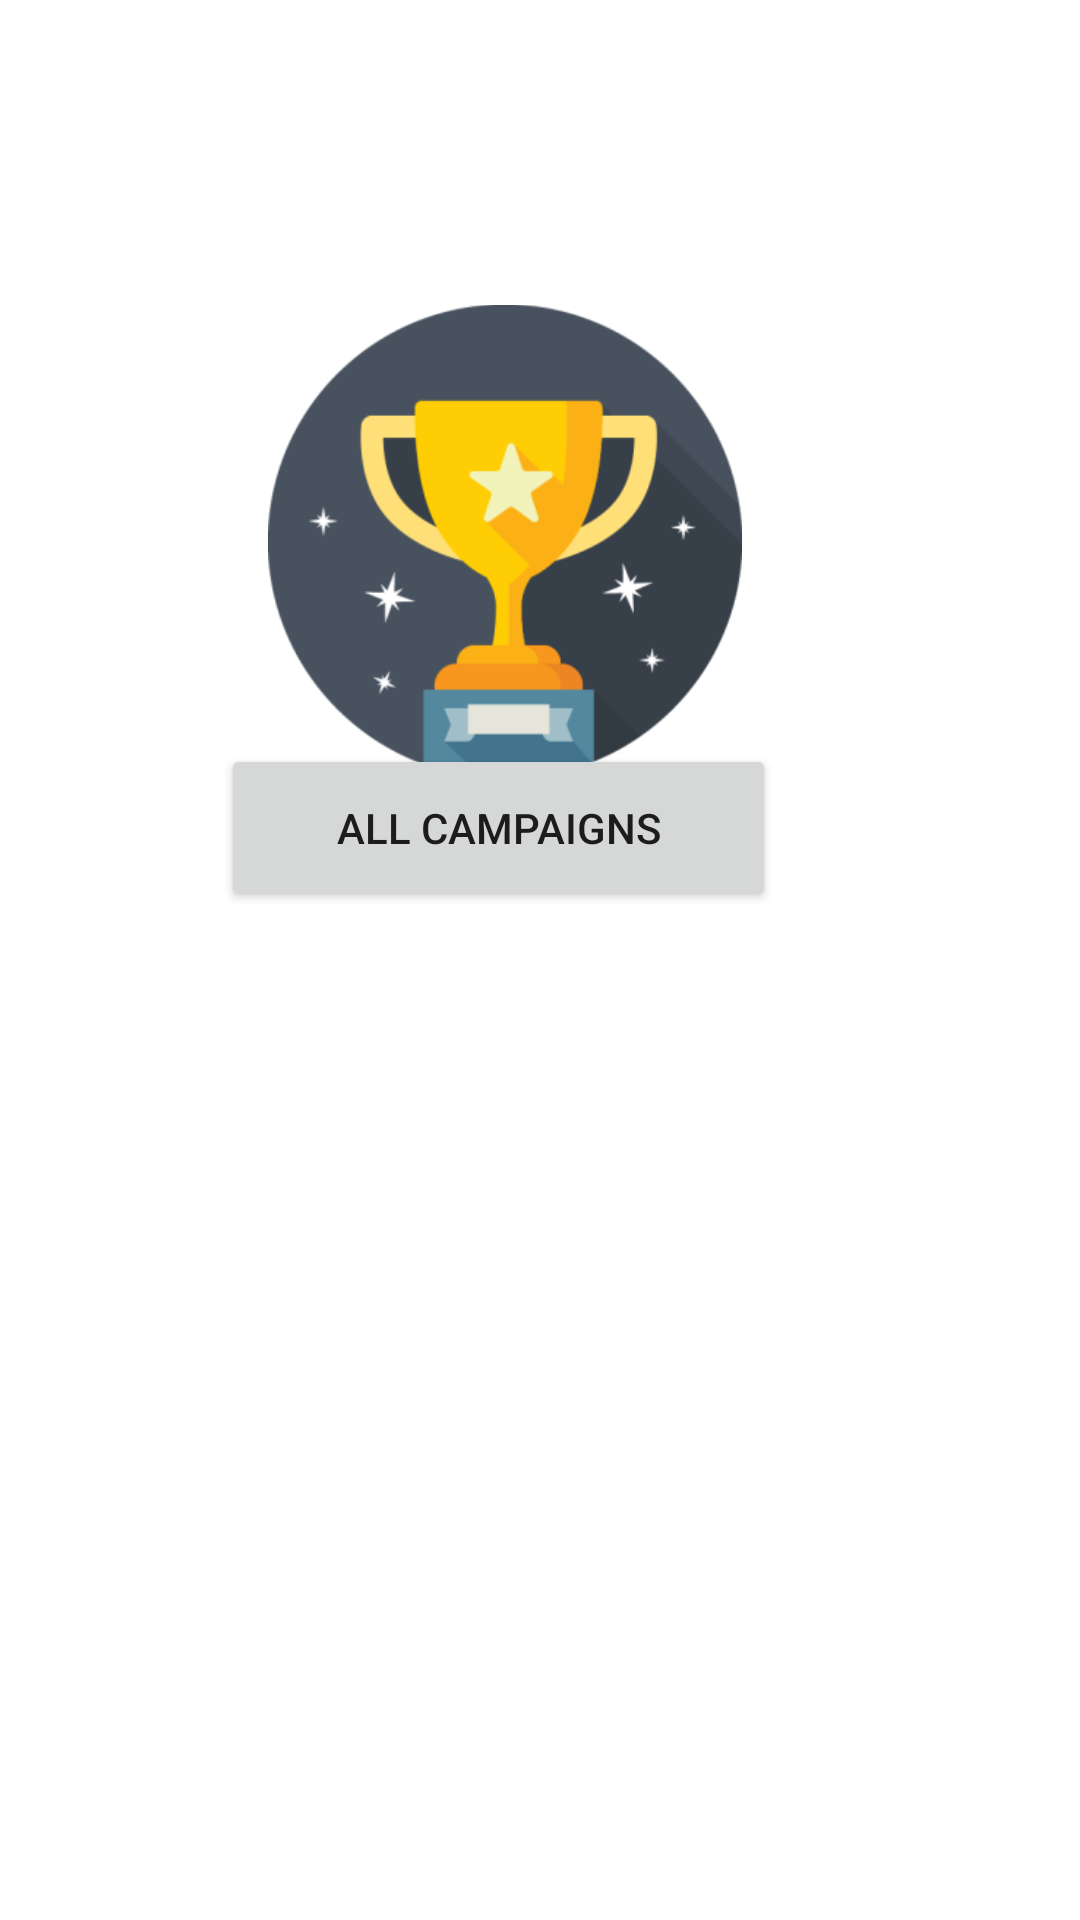

Layout XML and referenced resources for this Android screen:
<!-- AndroidManifest.xml: application theme AppTheme -->
<!-- res/layout/activity_confirmation.xml -->
<?xml version="1.0" encoding="utf-8"?>
<androidx.constraintlayout.widget.ConstraintLayout xmlns:android="http://schemas.android.com/apk/res/android"
    xmlns:app="http://schemas.android.com/apk/res-auto"
    xmlns:tools="http://schemas.android.com/tools"
    android:layout_width="match_parent"
    android:layout_height="match_parent"
    tools:context=".PaymentConfirmationActivity">

    <Button
        android:id="@+id/button2"
        android:layout_width="185dp"
        android:layout_height="56dp"
        android:layout_marginStart="8dp"
        android:layout_marginEnd="8dp"
        android:layout_marginBottom="336dp"
        android:text="ALL CAMPAIGNS"
        app:layout_constraintBottom_toBottomOf="parent"
        app:layout_constraintEnd_toEndOf="parent"
        app:layout_constraintHorizontal_bias="0.414"
        app:layout_constraintStart_toStartOf="parent" />

    <ImageView
        android:id="@+id/imageView"
        android:layout_width="158dp"
        android:layout_height="177dp"
        android:layout_marginStart="8dp"
        android:layout_marginTop="92dp"
        android:layout_marginEnd="8dp"
        android:layout_marginBottom="82dp"
        app:layout_constraintBottom_toTopOf="@+id/button2"
        app:layout_constraintEnd_toEndOf="parent"
        app:layout_constraintHorizontal_bias="0.438"
        app:layout_constraintStart_toStartOf="parent"
        app:layout_constraintTop_toTopOf="parent"
        app:layout_constraintVertical_bias="0.0"
        app:srcCompat="@mipmap/champion3" />

</androidx.constraintlayout.widget.ConstraintLayout>
<!-- resources referenced by this layout -->
<resources>
  <!-- mipmap champion3: png bitmap (mipmap-hdpi, 8234 bytes) -->
  <style name="AppTheme" parent="Theme.MaterialComponents.Light">
          
          <item name="colorPrimary">@color/colorPrimary</item>
          <item name="colorPrimaryDark">@color/colorPrimaryDark</item>
          <item name="colorAccent">@color/colorAccent</item>
      </style>
  <color name="colorPrimary">#4CAF50</color>
  <color name="colorPrimaryDark">#388E3C</color>
  <color name="colorAccent">#448AFF</color>
</resources>
